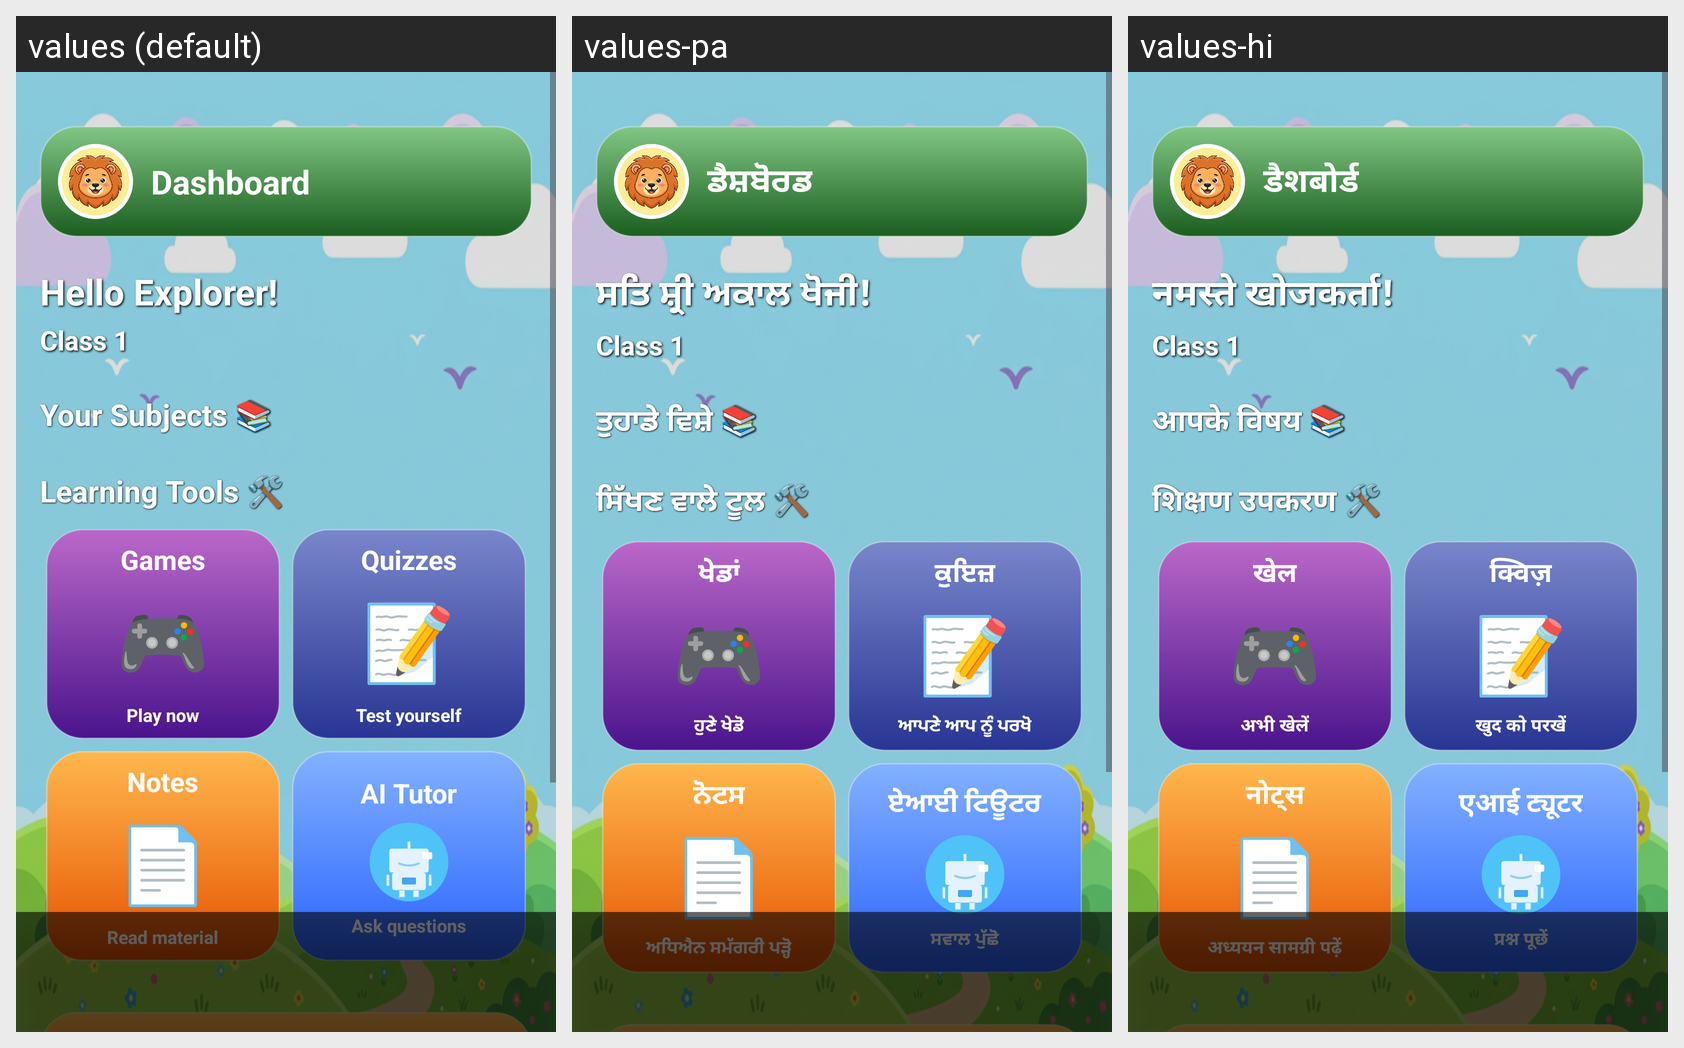

This grid shows one Android layout under several languages. Give, for every string resource on the screen, its name, the default text and each shown locale's text.
Android screen res/layout/activity_student_dashboard.xml rendered under 3 locales, left to right: values (default), values-pa, values-hi. Device: Nexus 5 (rendered at 1080×1920; each locale shown at half size, 540×960, under a caption strip naming it); theme Theme.RuralLearningApp.
Strings drawn on this screen, with the default value and each locale's value (text and hints the layout hard-codes, and strings that could not be matched under every locale, appear in the picture but are not listed):

student_dashboard_title
  values: Dashboard
  values-pa: ਡੈਸ਼ਬੋਰਡ
  values-hi: डैशबोर्ड

student_dashboard_greeting
  values: Hello Explorer!
  values-pa: ਸਤਿ ਸ਼੍ਰੀ ਅਕਾਲ ਖੋਜੀ!
  values-hi: नमस्ते खोजकर्ता!

student_dashboard_subjects
  values: Your Subjects 📚
  values-pa: ਤੁਹਾਡੇ ਵਿਸ਼ੇ 📚
  values-hi: आपके विषय 📚

student_dashboard_tools
  values: Learning Tools 🛠️
  values-pa: ਸਿੱਖਣ ਵਾਲੇ ਟੂਲ 🛠️
  values-hi: शिक्षण उपकरण 🛠️

tool_games
  values: Games
  values-pa: ਖੇਡਾਂ
  values-hi: खेल

tool_games_desc
  values: Play now
  values-pa: ਹੁਣੇ ਖੇਡੋ
  values-hi: अभी खेलें

tool_quizzes
  values: Quizzes
  values-pa: ਕੁਇਜ਼
  values-hi: क्विज़

tool_quizzes_desc
  values: Test yourself
  values-pa: ਆਪਣੇ ਆਪ ਨੂੰ ਪਰਖੋ
  values-hi: खुद को परखें

tool_notes
  values: Notes
  values-pa: ਨੋਟਸ
  values-hi: नोट्स

tool_notes_desc
  values: Read material
  values-pa: ਅਧਿਐਨ ਸਮੱਗਰੀ ਪੜ੍ਹੋ
  values-hi: अध्ययन सामग्री पढ़ें

tool_ai
  values: AI Tutor
  values-pa: ਏਆਈ ਟਿਊਟਰ
  values-hi: एआई ट्यूटर

tool_ai_desc
  values: Ask questions
  values-pa: ਸਵਾਲ ਪੁੱਛੋ
  values-hi: प्रश्न पूछें
